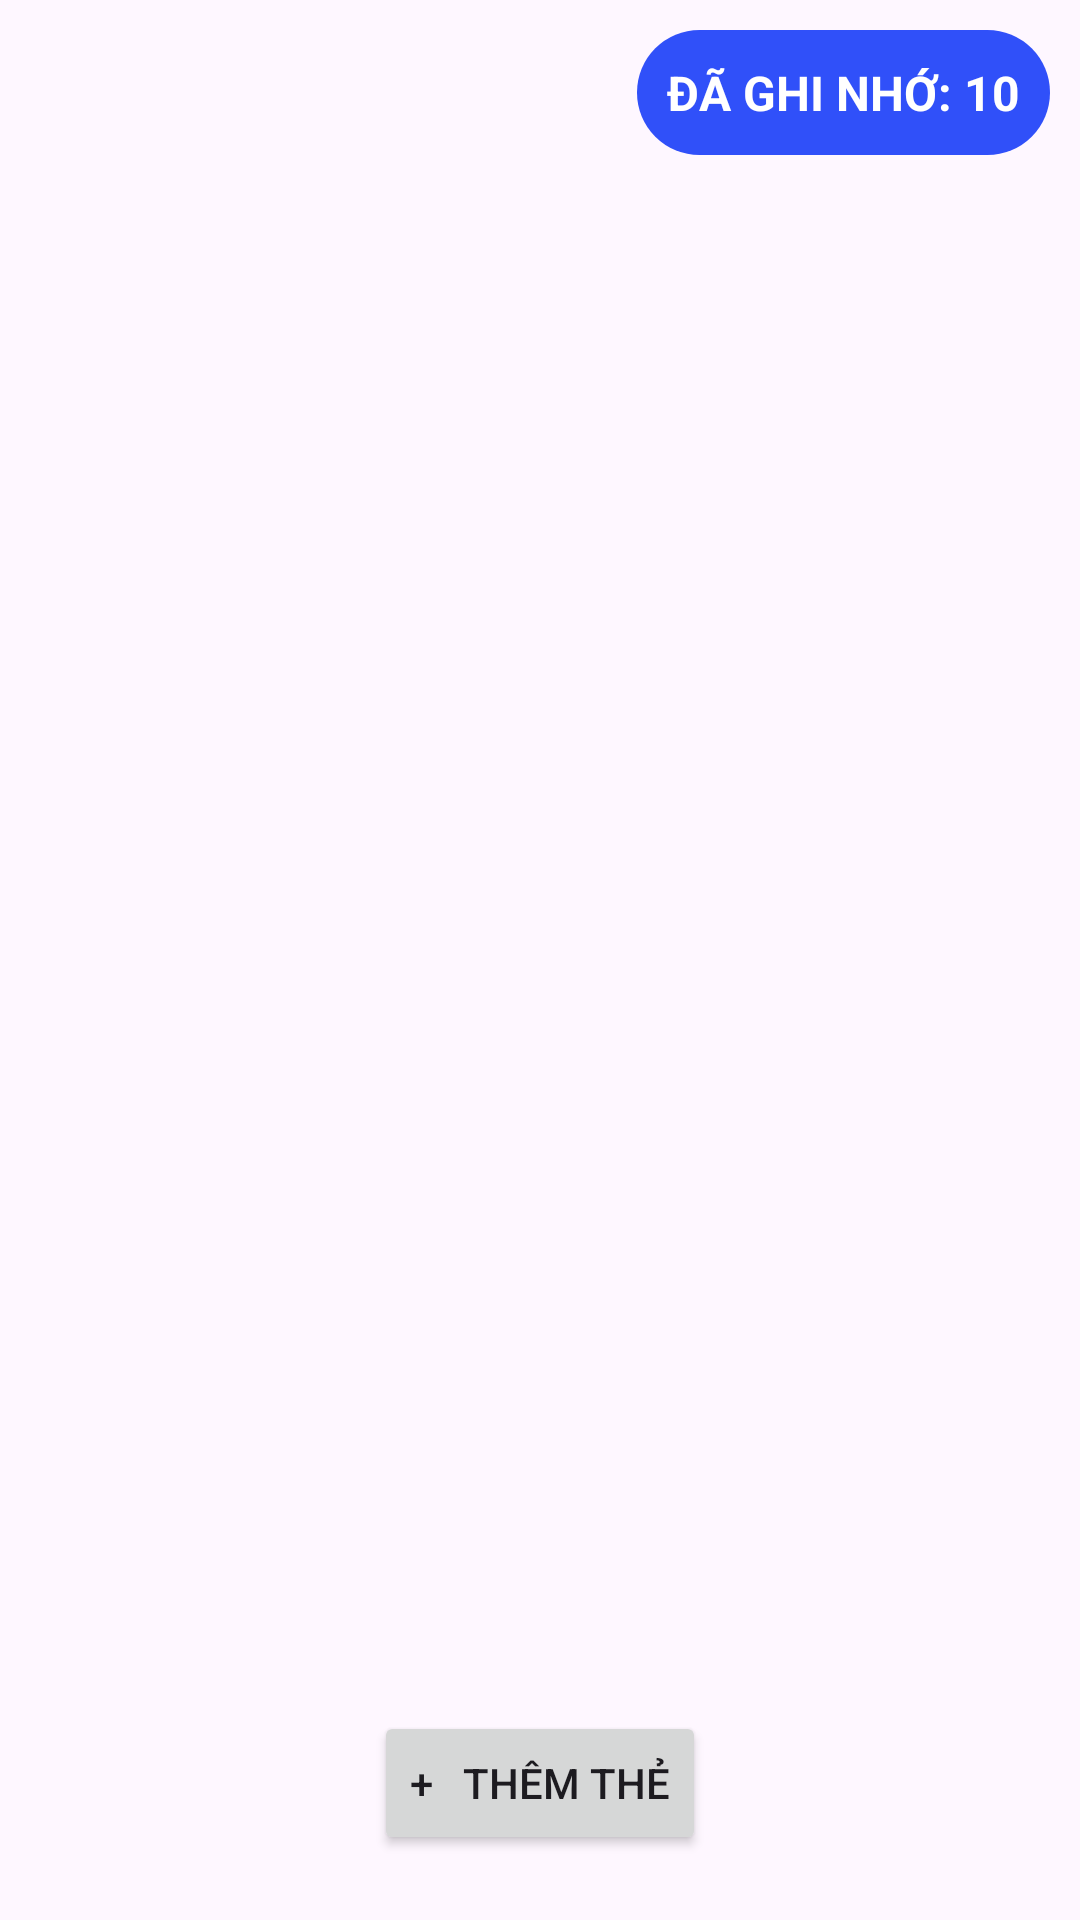

Produce the Android XML layout that renders to this screen, including the resource entries it uses.
<!-- AndroidManifest.xml: application theme Theme.AppEnglish -->
<!-- res/layout/fragment_dash_board.xml -->
<?xml version="1.0" encoding="utf-8"?>
<LinearLayout xmlns:android="http://schemas.android.com/apk/res/android"
    xmlns:app="http://schemas.android.com/apk/res-auto"
    xmlns:tools="http://schemas.android.com/tools"
    android:layout_width="match_parent"
    android:layout_height="match_parent"
    android:orientation="vertical">


    <RelativeLayout
        android:id="@+id/rlSaveWord"
        android:layout_width="match_parent"
        android:layout_height="wrap_content"
        android:layout_below="@+id/toolBar"
        android:gravity="right">

        <TextView
            android:id="@+id/txtSaveWord"
            android:layout_width="wrap_content"
            android:layout_height="wrap_content"
            android:text="ĐÃ GHI NHỚ: 10"
            android:textSize="16dp"
            android:textStyle="bold"
            android:layout_marginTop="10dp"
            android:layout_marginRight="10dp"
            android:padding="10dp"
            android:textColor="@color/white"
            android:background="@drawable/bg_xanh"/>

    </RelativeLayout>

    <androidx.recyclerview.widget.RecyclerView
        android:id="@+id/rvSaveWord"
        android:layout_width="match_parent"
        android:layout_height="match_parent"
        android:layout_marginTop="10dp"
        android:layout_marginRight="10dp"
        android:layout_marginLeft="10dp"
        android:layout_marginBottom="25dp"
        android:layout_below="@+id/rlSaveWord"/>

    <RelativeLayout
        android:layout_width="match_parent"
        android:layout_height="wrap_content"
        android:layout_below="@+id/rvSaveWord"
        android:gravity="center_horizontal"
        android:layout_marginTop="-70dp">

        <Button
            android:id="@+id/btnAddCard"
            android:layout_width="wrap_content"
            android:layout_height="wrap_content"
            android:text="+   THÊM THẺ"/>

    </RelativeLayout>

</LinearLayout>
<!-- resources referenced by this layout -->
<resources>
  <color name="white">#FFFFFFFF</color>
  <!-- drawable bg_xanh (drawable) -->
  <?xml version="1.0" encoding="utf-8"?>
  <shape xmlns:android="http://schemas.android.com/apk/res/android"
      android:shape="rectangle">
      <corners android:radius="40dp"/>
      <solid android:color="@color/stringee_background_dam_color" />
  </shape>
  <style name="Theme.AppEnglish" parent="Base.Theme.AppEnglish" />
  <color name="stringee_background_dam_color">#3050F9</color>
  <style name="Base.Theme.AppEnglish" parent="Theme.Material3.DayNight.NoActionBar">
          
          
      </style>
</resources>
